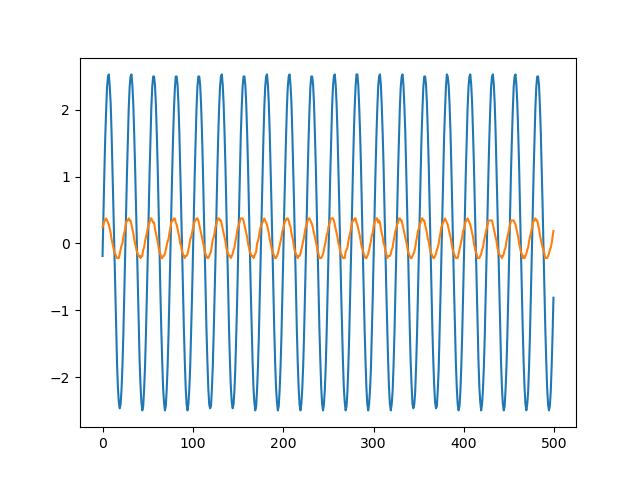

Data behind this chart, as committed beside it:
sep=	
Time	Channel1	Channel2
-0.01	-0.1875	0.25
-0.00996	0.4375	0.2812
-0.00992	1.062	0.3438
-0.00988	1.594	0.3438
-0.00984	2	0.375
-0.0098	2.344	0.3438
-0.00976	2.5	0.3125
-0.00972	2.531	0.2812
-0.00968	2.344	0.2188
-0.00964	2.094	0.1562
-0.0096	1.656	0.0625
-0.00956	1.125	0
-0.00952	0.5312	-0.0625
-0.00948	-0.0625	-0.125
-0.00944	-0.6875	-0.1562
-0.0094	-1.281	-0.1875
-0.00936	-1.781	-0.2188
-0.00932	-2.156	-0.2188
-0.00928	-2.375	-0.2188
-0.00924	-2.469	-0.1562
-0.0092	-2.406	-0.09375
-0.00916	-2.188	-0.03125
-0.00912	-1.844	0
-0.00908	-1.375	0.09375
-0.00904	-0.8125	0.1562
-0.009	-0.1875	0.2188
-0.00896	0.4375	0.3125
-0.00892	1.031	0.3438
-0.00888	1.562	0.3438
-0.00884	2.031	0.375
-0.0088	2.344	0.3438
-0.00876	2.5	0.3438
-0.00872	2.531	0.2812
-0.00868	2.375	0.2188
-0.00864	2.094	0.1562
-0.0086	1.656	0.0625
-0.00856	1.156	0
-0.00852	0.5625	-0.0625
-0.00848	-0.0625	-0.125
-0.00844	-0.6875	-0.1562
-0.0084	-1.281	-0.1875
-0.00836	-1.75	-0.1875
-0.00832	-2.125	-0.2188
-0.00828	-2.375	-0.1875
-0.00824	-2.5	-0.1875
-0.0082	-2.438	-0.09375
-0.00816	-2.188	-0.0625
-0.00812	-1.844	0.03125
-0.00808	-1.375	0.09375
-0.00804	-0.8125	0.1562
-0.008	-0.2188	0.2188
-0.00796	0.4375	0.2812
-0.00792	1.031	0.3125
-0.00788	1.562	0.375
-0.00784	2.031	0.375
-0.0078	2.344	0.3438
-0.00776	2.5	0.3125
-0.00772	2.5	0.3125
-0.00768	2.375	0.2188
... 441 more rows
